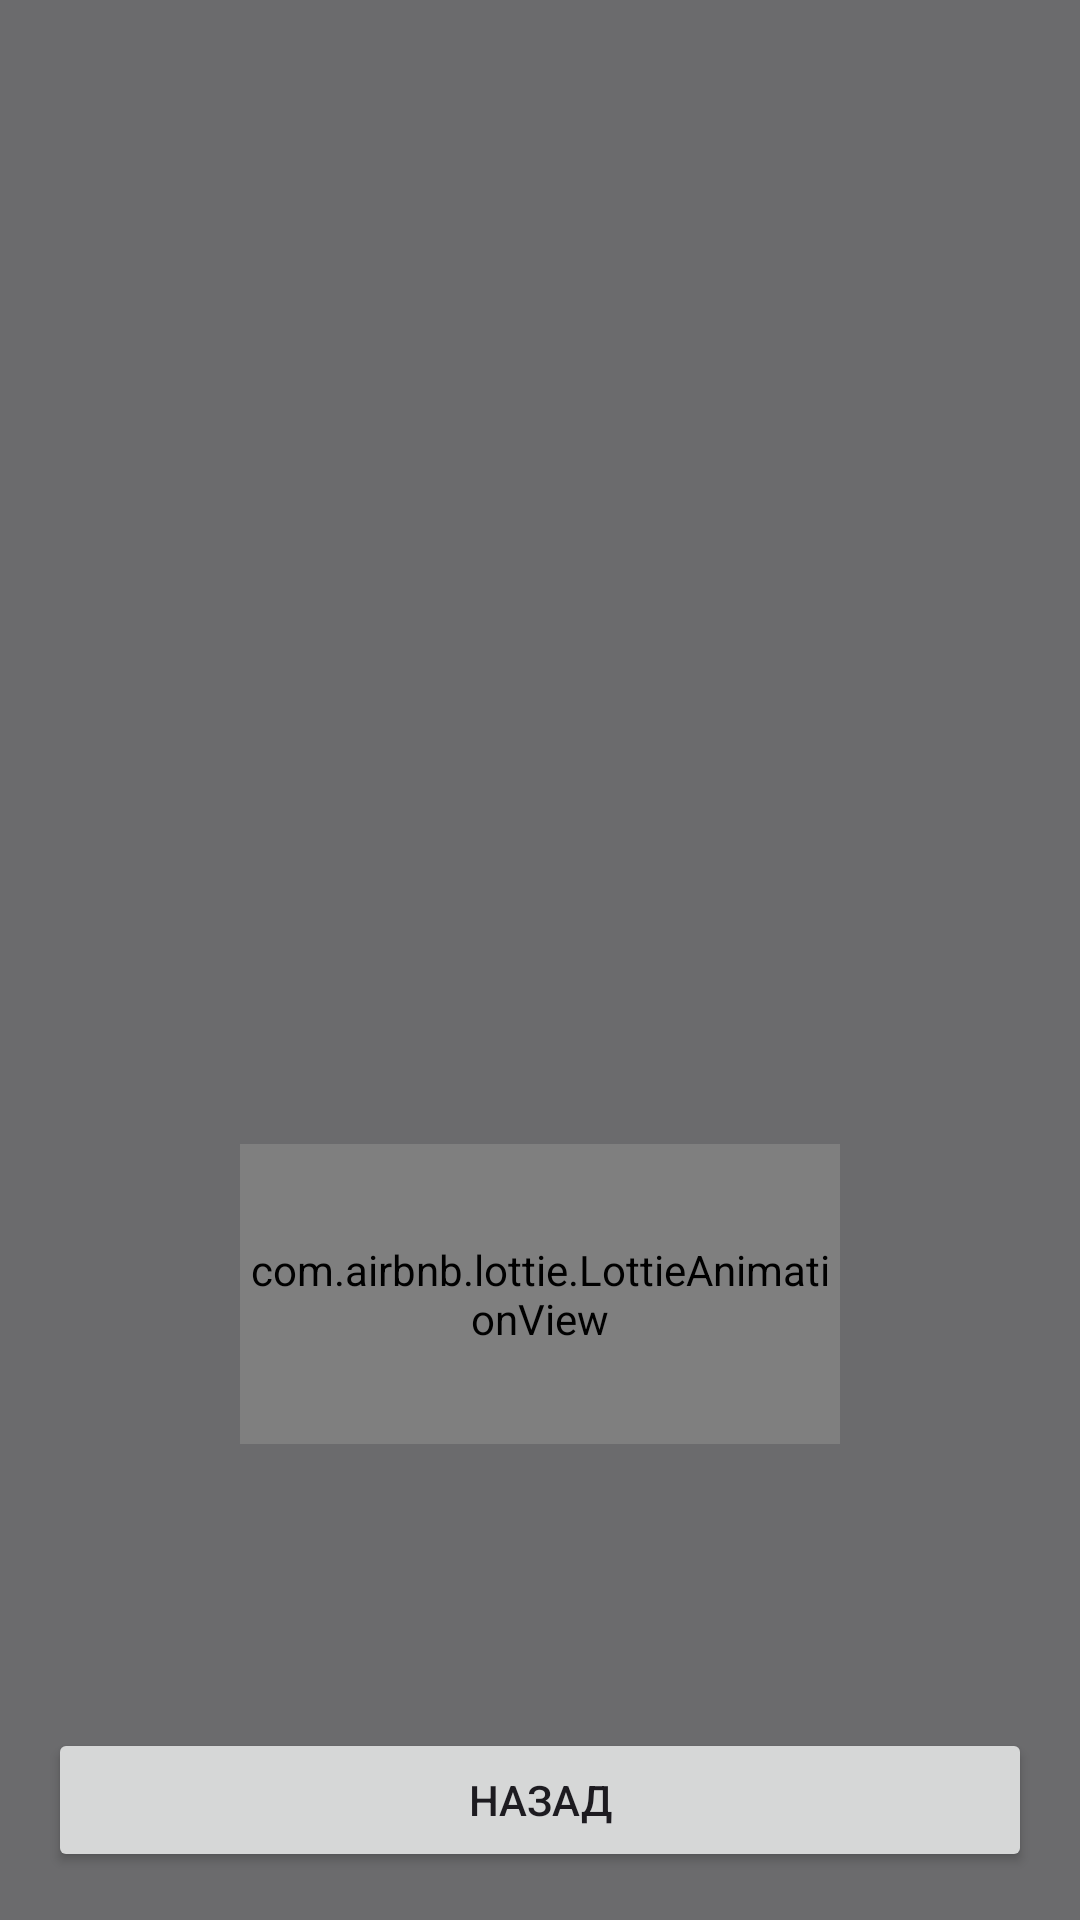

Write the Android layout XML for this screen, with the resource values it uses.
<!-- AndroidManifest.xml: application theme Theme.MyApplicationCars -->
<!-- res/layout/fragment_detail.xml -->
<?xml version="1.0" encoding="utf-8"?>
<androidx.constraintlayout.widget.ConstraintLayout xmlns:android="http://schemas.android.com/apk/res/android"
    xmlns:app="http://schemas.android.com/apk/res-auto"
    android:layout_width="match_parent"
    android:layout_height="match_parent"
    android:background="@drawable/bg_item"
    android:padding="16dp"
    android:layout_margin="10dp"
    xmlns:tools="http://schemas.android.com/tools">

    <ImageView
        android:id="@+id/iv_car"
        android:layout_width="200dp"
        android:layout_height="200dp"
        android:layout_margin="16dp"
        android:padding="16dp"
        android:src="@drawable/ic_launcher_background"
        app:layout_constraintStart_toStartOf="parent"
        app:layout_constraintTop_toTopOf="parent" />

    <TextView
        android:id="@+id/tv_name"
        android:layout_width="wrap_content"
        android:layout_height="wrap_content"
        tools:text="Name"
        android:textColor="@color/white"
        android:textStyle="bold"
        android:textSize="24sp"
        android:layout_marginTop="8dp"
        android:layout_marginStart="20dp"
        app:layout_constraintTop_toBottomOf="@id/iv_car"
        app:layout_constraintStart_toStartOf="parent"/>


    <TextView
        android:id="@+id/tv_prise"
        android:layout_width="0dp"
        android:layout_height="wrap_content"
        tools:text="Prise"
        android:textColor="@color/white"
        android:textStyle="bold"
        android:layout_marginTop="8dp"
        android:layout_marginStart="20dp"
        app:layout_constraintTop_toBottomOf="@id/tv_name"
        app:layout_constraintStart_toStartOf="parent"/>

    <TextView
        android:id="@+id/tv_manufacture"
        android:layout_width="0dp"
        android:layout_height="wrap_content"
        tools:text="Manufacture"
        android:textColor="@color/white"
        android:textStyle="bold"
        android:layout_marginTop="8dp"
        android:layout_marginStart="20dp"
        app:layout_constraintTop_toBottomOf="@id/tv_prise"
        app:layout_constraintStart_toStartOf="parent"/>

    <TextView
        android:id="@+id/tv_description"
        android:layout_width="0dp"
        android:layout_height="wrap_content"
        tools:text="Description"
        android:textColor="@color/white"
        android:textStyle="bold"
        android:layout_marginTop="16dp"
        android:layout_marginStart="20dp"
        app:layout_constraintTop_toBottomOf="@id/tv_manufacture"
        app:layout_constraintStart_toStartOf="parent"/>

    <Button
        android:id="@+id/backButton"
        android:layout_width="match_parent"
        android:layout_height="wrap_content"
        android:text="Назад"
        app:layout_constraintBottom_toBottomOf="parent"
        tools:layout_editor_absoluteX="16dp" />

    <com.airbnb.lottie.LottieAnimationView
        android:id="@+id/la_holidays"
        app:lottie_autoPlay="true"
        app:lottie_loop="true"
        app:lottie_rawRes="@raw/holidays"
        android:layout_width="200dp"
        android:layout_height="100dp"
        android:layout_marginTop="20dp"
        app:layout_constraintTop_toBottomOf="@id/tv_description"
        app:layout_constraintStart_toStartOf="parent"
        app:layout_constraintEnd_toEndOf="parent"/>


</androidx.constraintlayout.widget.ConstraintLayout>
<!-- resources referenced by this layout -->
<resources>
  <!-- drawable bg_item (drawable) -->
  <?xml version="1.0" encoding="utf-8"?>
  <shape xmlns:android="http://schemas.android.com/apk/res/android">
      <solid android:color="#6B6B6D"/>
  
  </shape>
  <style name="Theme.MyApplicationCars" parent="Base.Theme.MyApplicationCars" />
  <style name="Base.Theme.MyApplicationCars" parent="Theme.Material3.DayNight.NoActionBar">
          
          
      </style>
  <!-- not gathered from this repository: default colours our renderer supplied (Android Studio template values) -->
  <color name="white">#FFFFFFFF</color>
</resources>
